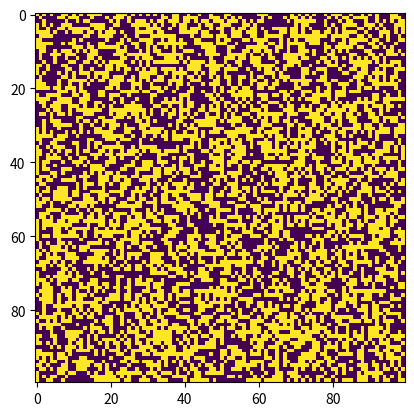

Write the Python code that produced this figure.
import numpy as np
import numpy.random as rn
import matplotlib.pyplot as plt
from matplotlib import animation


# iterate over the grid and return an updated version
def iterate(grid : np.ndarray, rules : list, radius : int, defaultState : int = 1) -> np.ndarray:
    newGrid = np.zeros(grid.shape,dtype=int)

    dim = radius * 2 + 1 # cells along each axis to look at for each point
    maxArea = dim**2

    # iterate over each cell
    delta = list(range(-radius,radius+1))
    for x, y in np.ndindex(grid.shape):

        # count neighbors
        xmin = x-radius#max(x-radius, 0)
        xmax = x+radius+1#min(x+radius+1, grid.shape[0])
        ymin = y-radius#max(y-radius, 0)
        ymax = y+radius+1#min(y+radius+1, grid.shape[1])

        area = grid[xmin:xmax,ymin:ymax]
        ct = np.sum(area) + defaultState * (maxArea - area.size) - grid[x,y]

        '''
        ct = 0
        for dx in range(-radius,radius+1):
            for dy in range(-radius,radius+1):
                xx = x + dx
                yy = y + dy
                if xx > 0 and yy > 0 and xx < grid.shape[0] and yy < grid.shape[1]:
                    ct += grid[xx,yy]
                else:
                    ct += defaultState
        ct -= grid[x,y]
        '''
        
        # update new grid using rules and count
        #print(x,'',y,'',ct)
        if ct in rules[grid[x,y]].keys():
            newGrid[x,y] = rules[grid[x,y]][ct]
        else:
            newGrid[x,y] = 0


    return newGrid



# grid dimensions
dim = (100,100)
# "layers" of neighbors
radius = 1
# rules
'''rules = [
    {3 : 1},
    {2 : 1, 3 : 2, 4 : 1},
    {3 : 2, 4 : 3, 5 : 2},
    {4 : 3, 5 : 3, 6 : 3},
]'''
rules = [
    {3 : 1},
    {2 : 1, 3 : 1}
]
# number of iteration cycles
nCycles = 10
## number of states
nStates = 2
# default state
defaultState = 0
animate = True

ncts = ((radius*2 + 1)**2 -1) * (nStates -1)
grid = rn.randint(low=0,high=nStates,size=dim)
#grid = np.zeros(dim,dtype=int)
#grid[40:60,40:60] = 1
#grid[45:55,45:55] = 2
#grid[49:40,49:50] = 3


# simulate and render
if animate:
    fig, ax = plt.subplots()
    im = plt.imshow((grid).astype(np.uint8))

    def animate(frame, grid : np.ndarray, rules : list, radius : int, defaultState : int = 1):
        grid[:,:] = iterate(grid,rules,radius,defaultState)
        #grid = rn.randint(low=0,high=nStates,size=dim)
        im.set_data((grid).astype(np.uint8))

    ani = animation.FuncAnimation(fig, animate, interval=500, fargs=(grid,rules,radius,defaultState))
    plt.show()
    exit(0)
else:
    for i in range(nCycles):
        grid[:,:] = iterate(grid,rules,radius,defaultState)
    fig, ax = plt.subplots()
    im = plt.imshow((grid).astype(np.uint8))
    plt.show()